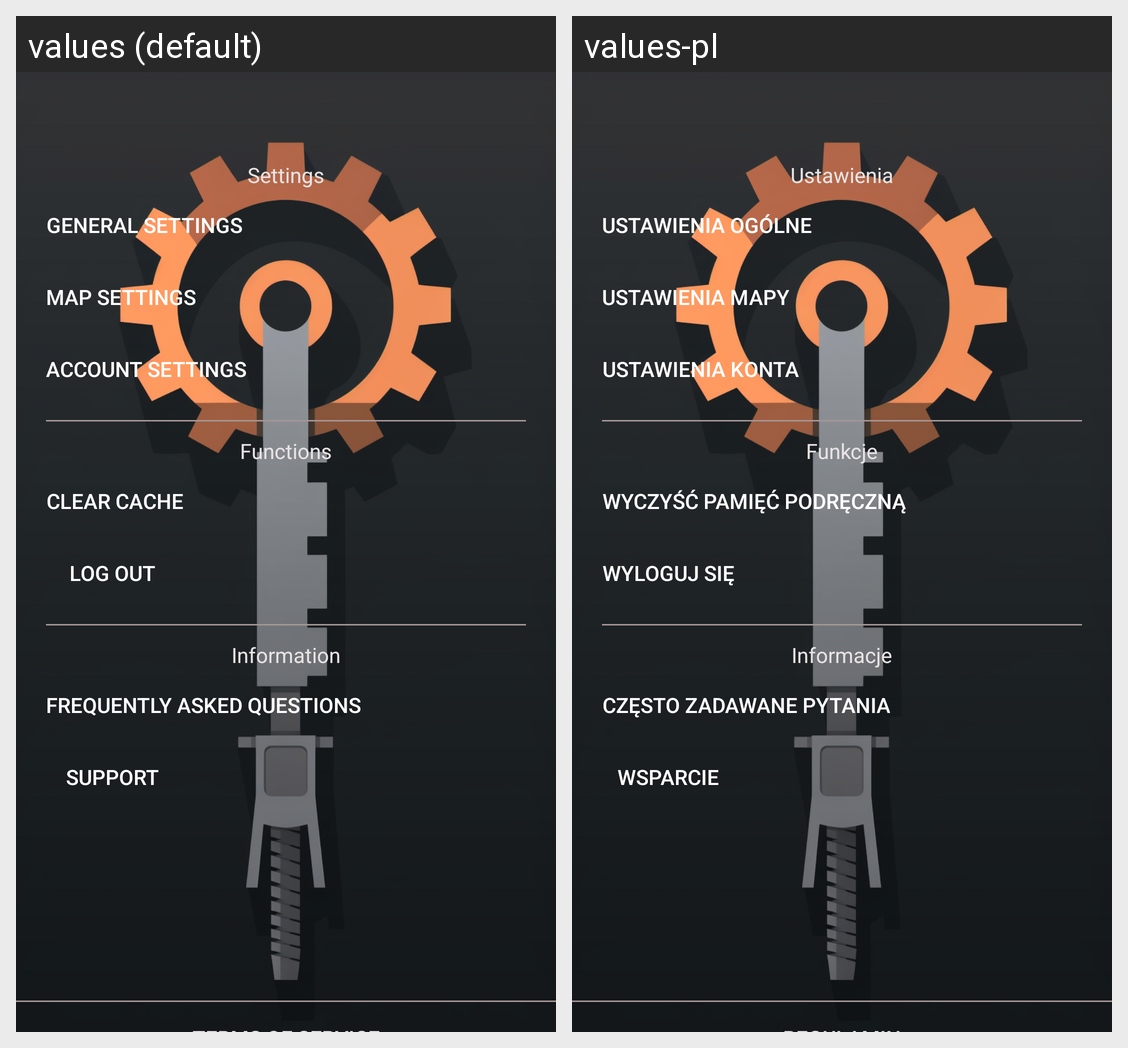

This grid shows one Android layout under two languages. Give, for every string resource on the screen, its name, the default text and each shown locale's text.
Android screen res/layout/activity_setting.xml rendered under 2 locales, left to right: values (default), values-pl. Device: Nexus 5 (rendered at 1080×1920; each locale shown at half size, 540×960, under a caption strip naming it); theme Theme.NoBar.
Strings drawn on this screen, with the default value and each locale's value (text and hints the layout hard-codes, and strings that could not be matched under every locale, appear in the picture but are not listed):

settings
  values: Settings
  values-pl: Ustawienia

general_settings
  values: general settings
  values-pl: ustawienia ogólne

map_settings
  values: map settings
  values-pl: ustawienia mapy

account_settings
  values: Account settings
  values-pl: Ustawienia konta

functions
  values: Functions
  values-pl: Funkcje

clear_cache
  values: Clear cache
  values-pl: Wyczyść pamięć podręczną

log_out
  values: Log out
  values-pl: Wyloguj się

information
  values: Information
  values-pl: Informacje

faq
  values: Frequently Asked Questions
  values-pl: Często zadawane pytania

support
  values: Support
  values-pl: Wsparcie
